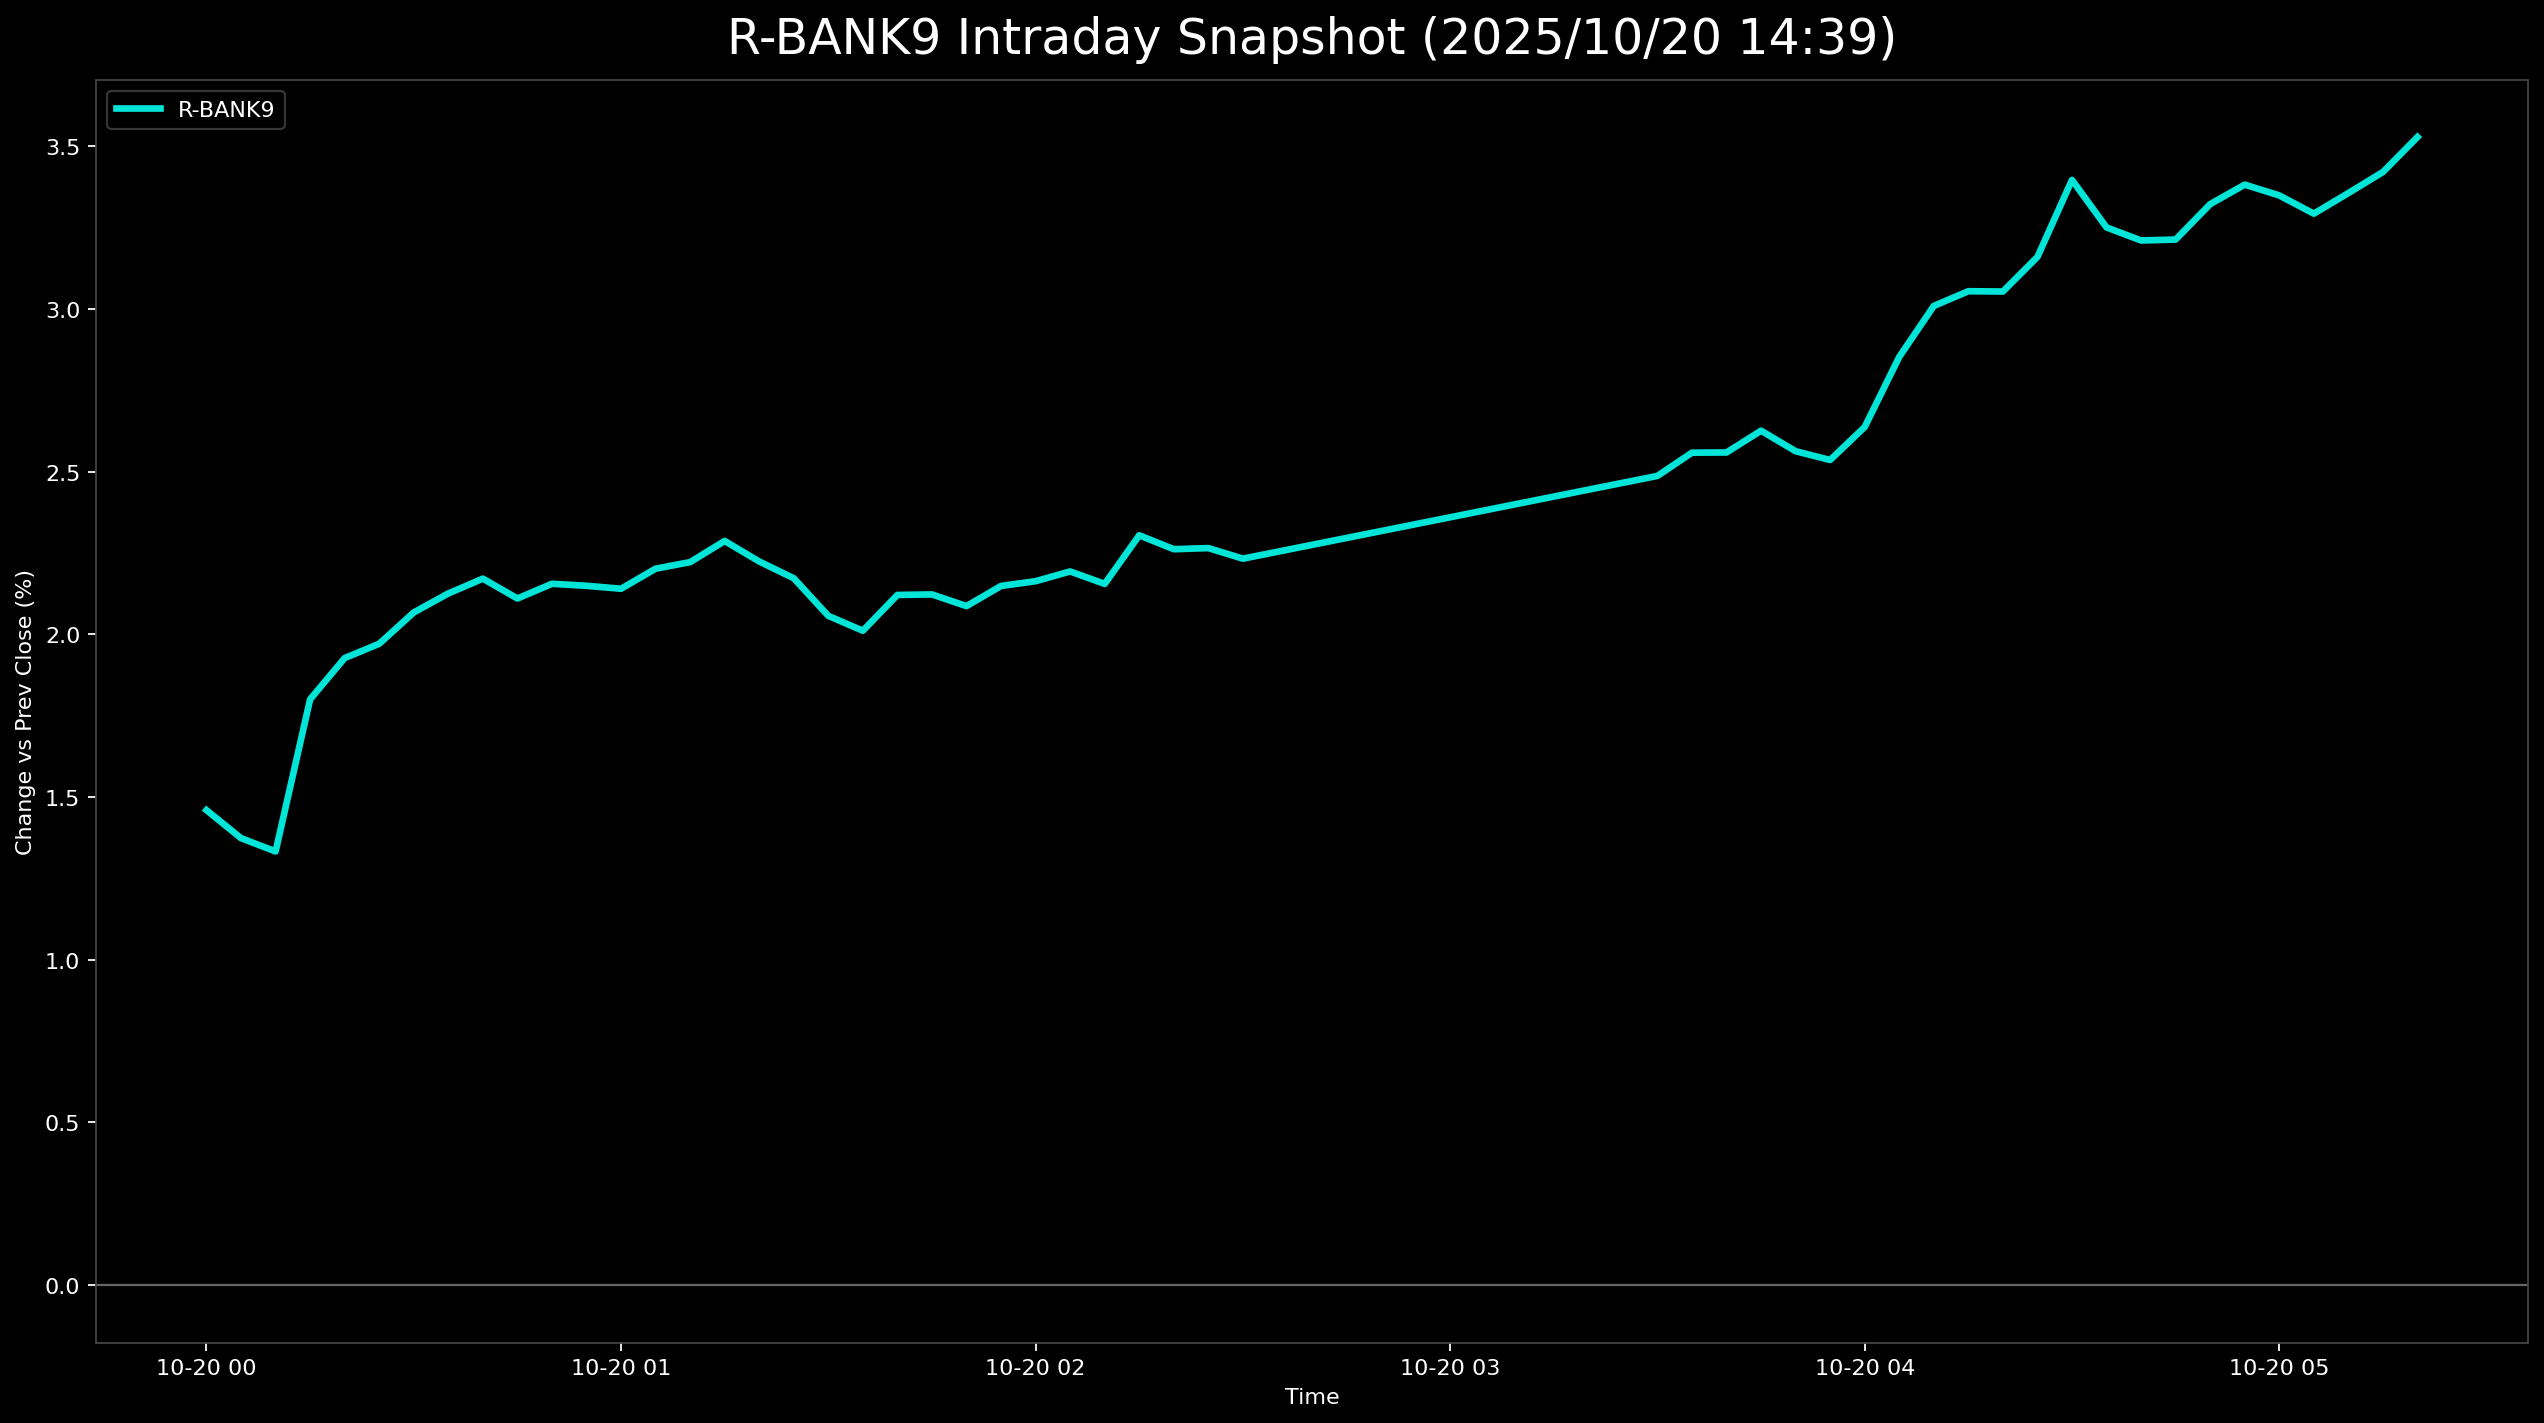

The file beside this chart, header and first rows:
, 5830.T      # いよぎんホールディングス, 5831.T      # しずおかフィナンシャルグループ, 5844.T      # 京都フィナンシャルグループ, 7167.T      # めぶきフィナンシャルグループ, 7186.T      # コンコルディア・フィナンシャルグループ, 8331.T      # 千葉銀行, 7173.T      # 東京きらぼしフィナンシャルグループ, 7180.T      # 九州フィナンシャルグループ, 7184.T      # 富山第一銀行, R_BANK9
2025-10-20 00:00:00+00:00, 1.291, 0.8917, 1.434, 1.094, 2.002, 1.399, 2.125, 1.143, 1.759, 1.46
2025-10-20 00:05:00+00:00, 0.8604, 0.9172, 1.268, 1.196, 1.862, 1.294, 2.266, 1.083, 1.619, 1.374
2025-10-20 00:10:00+00:00, 0.8604, 0.9682, 0.9673, 1.297, 1.816, 1.329, 1.983, 1.227, 1.548, 1.333
2025-10-20 00:15:00+00:00, 1.386, 1.554, 1.434, 1.782, 2.328, 1.784, 2.55, 1.769, 1.619, 1.801
2025-10-20 00:20:00+00:00, 1.482, 1.682, 1.668, 1.929, 2.467, 1.924, 2.408, 1.817, 1.97, 1.927
2025-10-20 00:25:00+00:00, 1.386, 1.682, 1.668, 1.996, 2.467, 1.994, 2.691, 1.817, 2.041, 1.971
2025-10-20 00:30:00+00:00, 1.53, 1.732, 1.901, 2.233, 2.607, 2.064, 2.691, 1.949, 1.9, 2.068
2025-10-20 00:35:00+00:00, 1.649, 1.707, 1.901, 2.267, 2.793, 2.204, 2.833, 1.949, 1.83, 2.126
2025-10-20 00:40:00+00:00, 1.601, 1.86, 1.801, 2.346, 2.886, 2.274, 2.833, 1.901, 2.041, 2.171
2025-10-20 00:45:00+00:00, 1.649, 1.911, 1.701, 2.245, 2.84, 2.204, 2.691, 1.853, 1.9, 2.11
2025-10-20 00:50:00+00:00, 1.601, 1.936, 1.768, 2.312, 2.793, 2.169, 2.833, 1.877, 2.111, 2.156
2025-10-20 00:55:00+00:00, 1.625, 1.962, 1.835, 2.166, 2.793, 2.134, 2.833, 1.817, 2.182, 2.149
2025-10-20 01:00:00+00:00, 1.601, 2.013, 1.835, 2.132, 2.98, 2.204, 2.55, 1.769, 2.182, 2.14
2025-10-20 01:05:00+00:00, 1.697, 2.115, 1.868, 2.256, 2.933, 2.204, 2.691, 1.732, 2.322, 2.202
2025-10-20 01:10:00+00:00, 1.721, 2.14, 1.801, 2.278, 2.886, 2.239, 2.833, 1.708, 2.393, 2.222
2025-10-20 01:15:00+00:00, 1.721, 2.217, 1.935, 2.301, 2.98, 2.274, 2.833, 1.793, 2.533, 2.287
2025-10-20 01:20:00+00:00, 1.291, 2.217, 1.868, 2.312, 3.026, 2.239, 2.691, 1.841, 2.533, 2.224
2025-10-20 01:25:00+00:00, 1.291, 2.191, 1.901, 2.29, 3.026, 2.204, 2.408, 1.781, 2.463, 2.173
2025-10-20 01:30:00+00:00, 1.171, 2.115, 1.835, 2.335, 2.84, 2.134, 1.983, 1.708, 2.393, 2.057
2025-10-20 01:35:00+00:00, 1.171, 2.013, 1.734, 2.222, 2.793, 2.134, 2.125, 1.588, 2.322, 2.011
2025-10-20 01:40:00+00:00, 1.267, 2.14, 1.835, 2.335, 2.98, 2.239, 2.266, 1.708, 2.322, 2.121
2025-10-20 01:45:00+00:00, 1.291, 2.089, 1.935, 2.335, 2.933, 2.239, 2.125, 1.769, 2.393, 2.123
2025-10-20 01:50:00+00:00, 1.243, 2.013, 1.901, 2.312, 2.793, 2.239, 2.125, 1.624, 2.533, 2.087
2025-10-20 01:55:00+00:00, 1.291, 2.166, 2.001, 2.369, 2.886, 2.274, 2.125, 1.696, 2.533, 2.149
2025-10-20 02:00:00+00:00, 1.338, 2.166, 1.968, 2.38, 2.84, 2.343, 2.125, 1.708, 2.604, 2.164
2025-10-20 02:05:00+00:00, 1.386, 2.217, 2.001, 2.448, 2.84, 2.448, 1.983, 1.744, 2.674, 2.194
2025-10-20 02:10:00+00:00, 1.338, 2.166, 1.935, 2.47, 2.84, 2.518, 1.983, 1.684, 2.463, 2.155
2025-10-20 02:15:00+00:00, 1.41, 2.344, 2.168, 2.651, 3.073, 2.693, 1.983, 1.817, 2.604, 2.305
2025-10-20 02:20:00+00:00, 1.41, 2.344, 2.135, 2.617, 3.026, 2.658, 2.125, 1.781, , 2.262
2025-10-20 02:25:00+00:00, 1.338, 2.446, 2.101, 2.639, 2.98, 2.623, 2.125, 1.672, 2.463, 2.265
2025-10-20 02:30:00+00:00, 1.362, 2.471, 2.201, 2.639, 2.98, 2.553, 1.983, 1.672, , 2.233
2025-10-20 03:30:00+00:00, 1.434, 2.65, 2.335, 2.775, 3.119, 2.903, 2.833, 1.732, 2.604, 2.487
2025-10-20 03:35:00+00:00, 1.482, 2.752, 2.568, 2.842, 3.166, 2.938, 2.833, 1.913, 2.533, 2.559
2025-10-20 03:40:00+00:00, 1.458, 2.854, 2.535, 2.887, 3.212, 2.903, 2.691, 1.889, 2.604, 2.559
2025-10-20 03:45:00+00:00, 1.601, 2.904, 2.568, 2.966, 3.212, 2.938, 2.833, 1.937, 2.674, 2.626
2025-10-20 03:50:00+00:00, 1.53, 2.828, 2.568, 2.854, 3.119, 2.868, 2.691, 1.865, 2.745, 2.563
2025-10-20 03:55:00+00:00, 1.458, 2.726, 2.568, 2.831, 3.073, 2.798, 2.691, 1.865, 2.815, 2.536
2025-10-20 04:00:00+00:00, 1.554, 2.828, 2.635, 2.899, 3.212, 2.868, 2.833, 2.093, 2.815, 2.637
2025-10-20 04:05:00+00:00, 1.721, 2.981, 2.969, 3.068, 3.492, 3.078, 3.116, 2.298, 2.956, 2.853
2025-10-20 04:10:00+00:00, 1.864, 3.261, 3.069, 3.372, 3.492, 3.253, 3.116, 2.563, 3.096, 3.01
2025-10-20 04:15:00+00:00, 1.984, 3.312, 3.169, 3.327, 3.631, 3.288, , 2.49, 3.237, 3.055
2025-10-20 04:20:00+00:00, 1.936, 3.312, 3.135, 3.293, 3.631, 3.288, 3.258, 2.394, 3.237, 3.054
2025-10-20 04:25:00+00:00, 2.032, 3.363, 3.169, 3.316, 3.724, 3.288, 3.541, 2.49, 3.519, 3.16
2025-10-20 04:30:00+00:00, 2.247, 3.439, 3.269, 3.666, 4.004, 3.533, 3.966, 2.719, 3.73, 3.397
2025-10-20 04:35:00+00:00, 2.103, 3.363, 3.235, 3.451, 3.864, 3.393, 3.683, 2.647, 3.519, 3.251
2025-10-20 04:40:00+00:00, 2.127, 3.465, 3.202, 3.564, 3.864, 3.393, 3.399, 2.575, 3.308, 3.211
2025-10-20 04:45:00+00:00, 2.103, 3.465, 3.102, 3.587, 3.957, 3.428, 3.541, 2.502, 3.237, 3.214
2025-10-20 04:50:00+00:00, 2.247, 3.618, 3.269, 3.677, 4.05, 3.498, 3.541, 2.695, 3.308, 3.322
2025-10-20 04:55:00+00:00, 2.271, 3.669, 3.269, 3.666, 4.05, 3.568, 3.824, 2.743, , 3.382
2025-10-20 05:00:00+00:00, 2.247, 3.643, 3.302, 3.575, 4.05, 3.533, 3.824, 2.731, 3.237, 3.349
2025-10-20 05:05:00+00:00, 2.199, 3.592, 3.202, 3.53, 4.004, 3.463, 3.824, 2.587, 3.237, 3.293
2025-10-20 05:10:00+00:00, 2.247, 3.72, 3.269, 3.575, 4.097, 3.498, 3.824, 2.671, 3.308, 3.356
2025-10-20 05:15:00+00:00, 2.247, 3.771, 3.402, 3.677, 4.097, 3.603, 3.824, 2.791, 3.378, 3.421
2025-10-20 05:20:00+00:00, 2.414, 3.898, 3.469, 3.801, 4.236, 3.743, 3.824, 2.923, 3.448, 3.529
